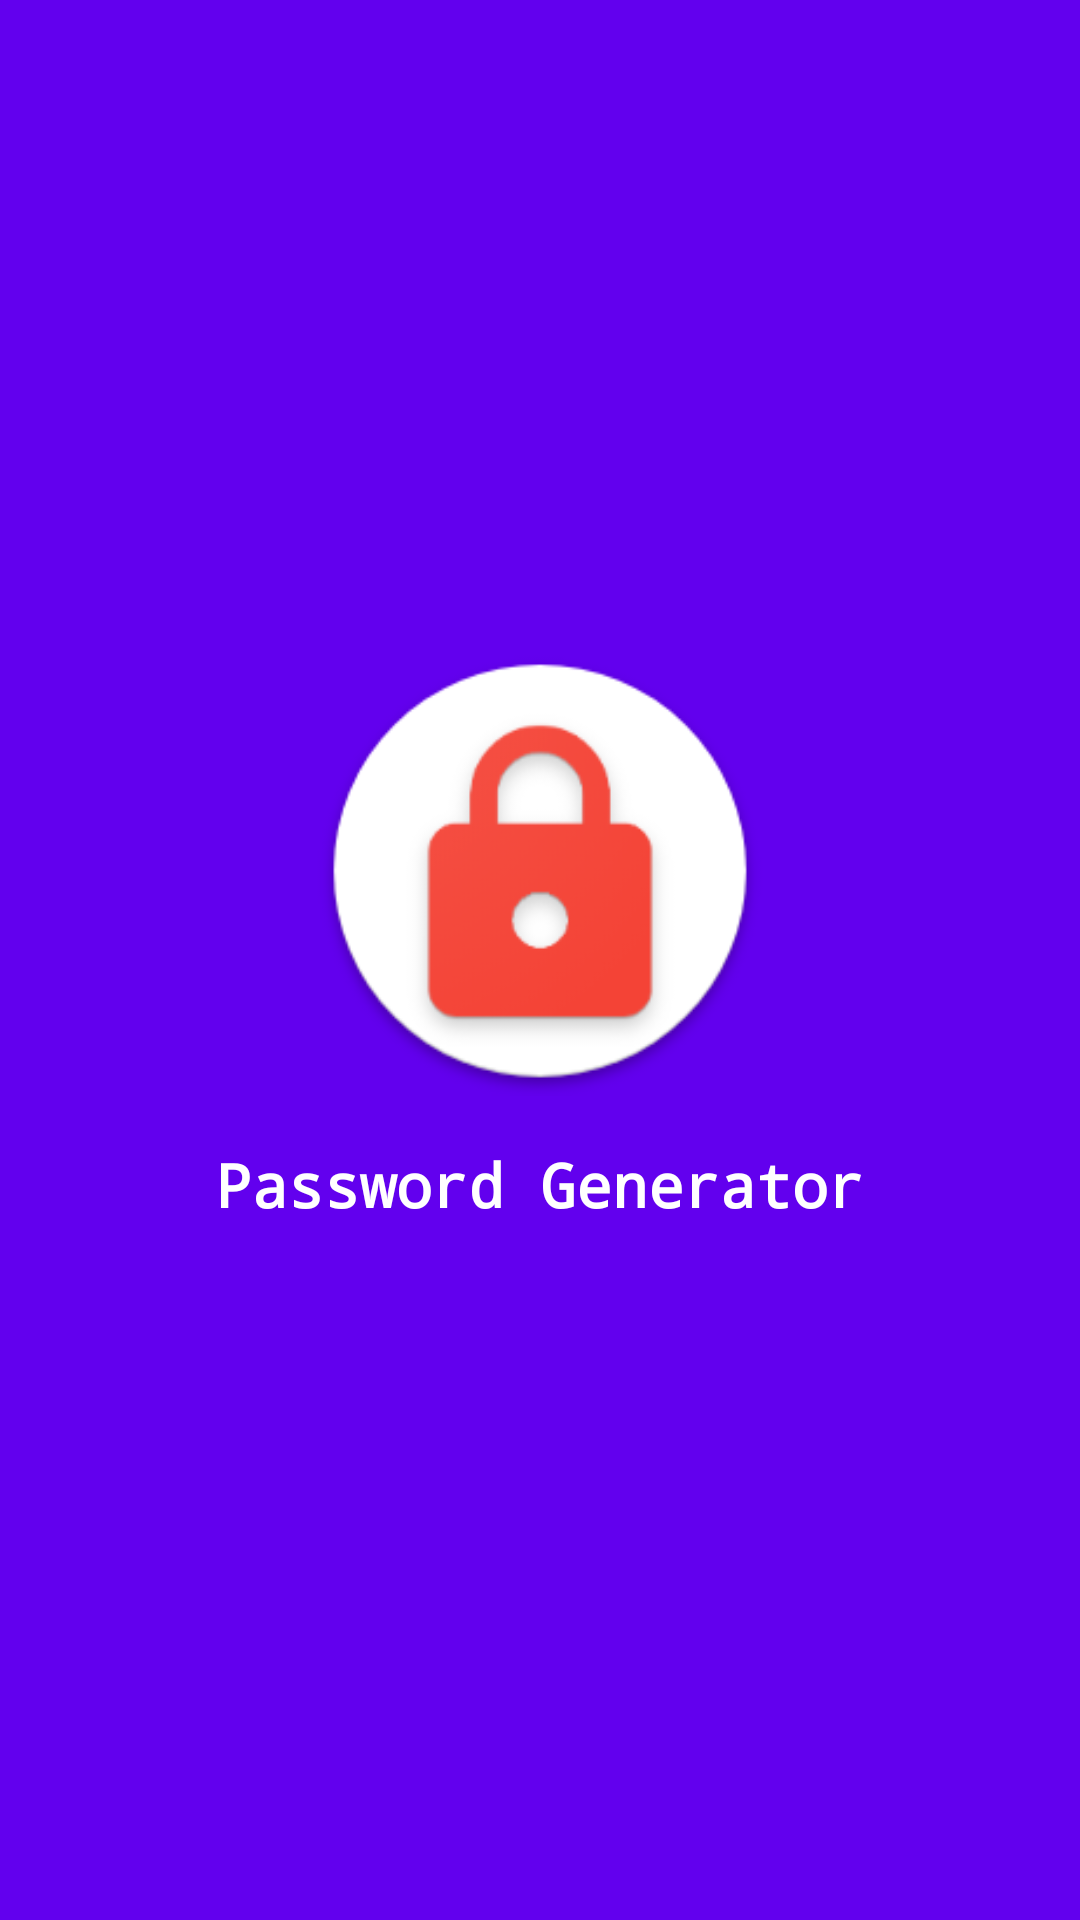

Android layout source for this screen:
<!-- AndroidManifest.xml: application theme AppTheme -->
<!-- res/layout/splash_layout.xml -->
<?xml version="1.0" encoding="utf-8"?>
<LinearLayout xmlns:android="http://schemas.android.com/apk/res/android"
    android:orientation="vertical"
    android:layout_width="match_parent"
    android:layout_height="match_parent"
    android:background="@color/colorPrimary"
    android:gravity="center">


    <ImageView
        android:src="@drawable/app_icon"
        android:layout_width="150dp"
        android:layout_height="150dp" />

    <TextView
        android:layout_width="wrap_content"
        android:layout_height="wrap_content"
        android:textColor="#ffffff"
        android:textStyle="bold"
        android:padding="16dp"
        android:textSize="20dp"
        android:fontFamily="monospace"
        android:text="Password Generator"
        />
</LinearLayout>
<!-- resources referenced by this layout -->
<resources>
  <!-- drawable app_icon: png bitmap (drawable-xxhdpi, 17464 bytes) -->
  <style name="AppTheme" parent="Theme.AppCompat.Light.DarkActionBar">
          
          <item name="colorPrimary">@color/colorPrimary</item>
          <item name="colorPrimaryDark">@color/colorPrimaryDark</item>
          <item name="colorAccent">@color/colorAccent</item>
      </style>
  <!-- not gathered from this repository: default colours our renderer supplied (Android Studio template values) -->
  <color name="colorPrimary">#FF6200EE</color>
  <color name="colorPrimaryDark">#FF3700B3</color>
  <color name="colorAccent">#FF03DAC5</color>
</resources>
